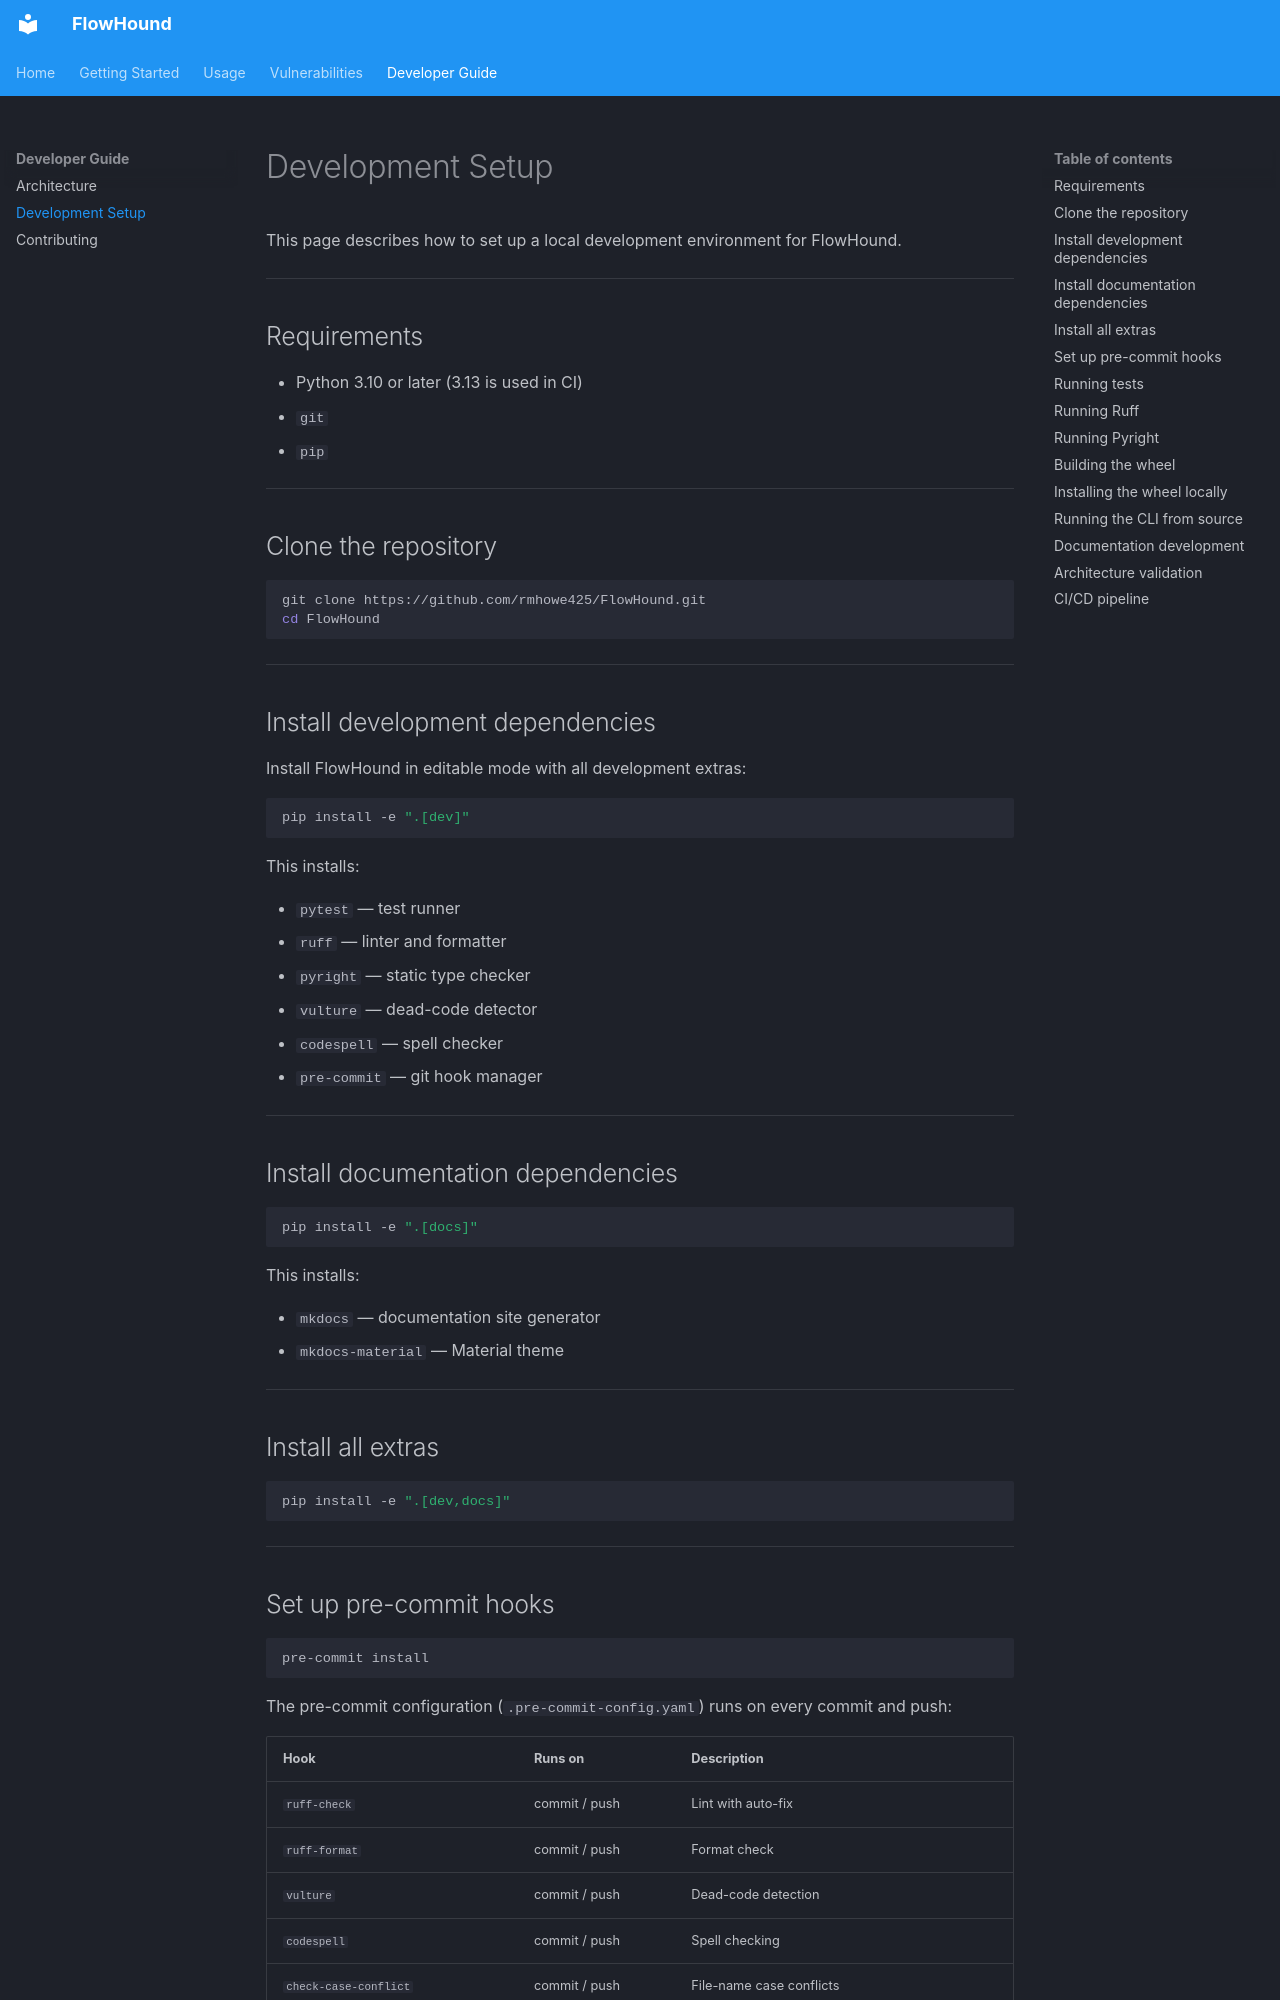

repository: rmhowe425/FlowHound · page: development/index.html · generator: mkdocs

# Development Setup

This page describes how to set up a local development environment for FlowHound.

---

## Requirements

- Python 3.10 or later (3.13 is used in CI)
- `git`
- `pip`

---

## Clone the repository

```bash
git clone https://github.com/rmhowe425/FlowHound.git
cd FlowHound
```

---

## Install development dependencies

Install FlowHound in editable mode with all development extras:

```bash
pip install -e ".[dev]"
```

This installs:

- `pytest` — test runner
- `ruff` — linter and formatter
- `pyright` — static type checker
- `vulture` — dead-code detector
- `codespell` — spell checker
- `pre-commit` — git hook manager

---

## Install documentation dependencies

```bash
pip install -e ".[docs]"
```

This installs:

- `mkdocs` — documentation site generator
- `mkdocs-material` — Material theme

---

## Install all extras

```bash
pip install -e ".[dev,docs]"
```

---
